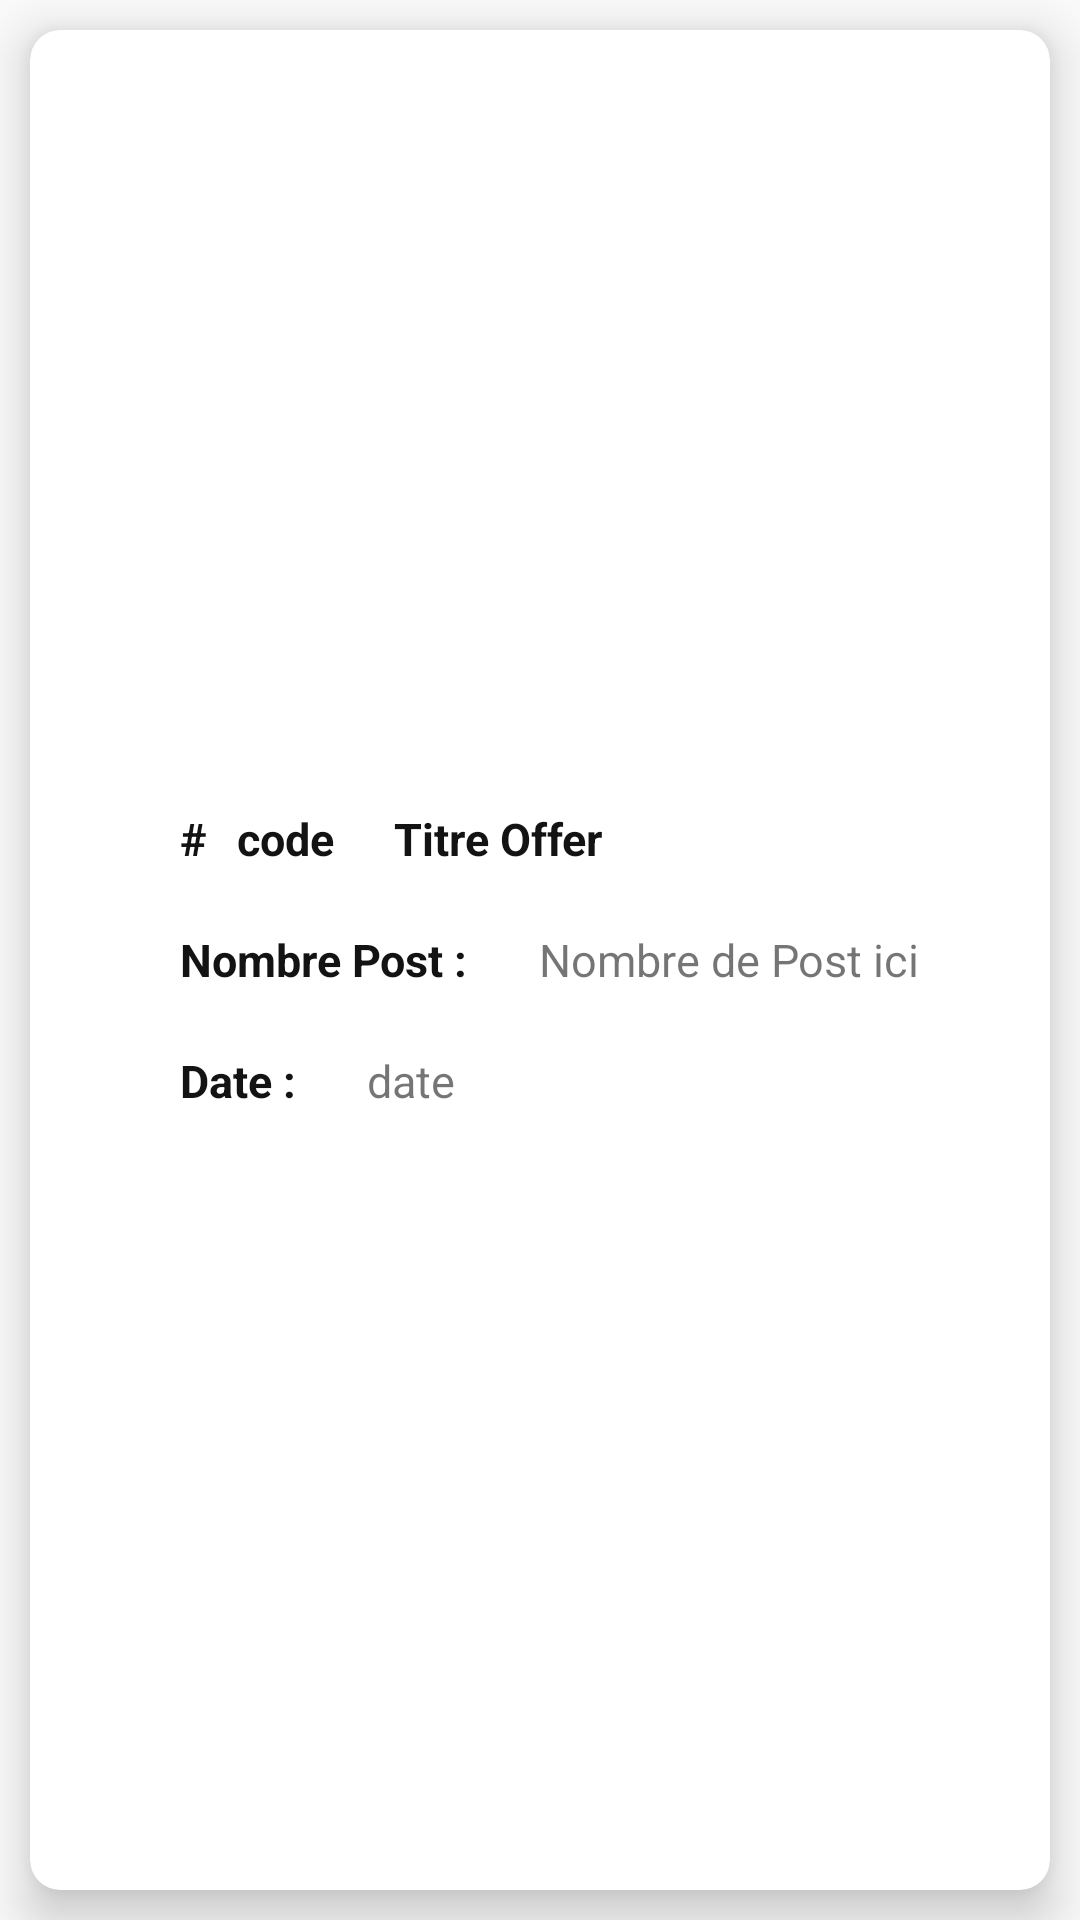

Write the Android layout XML for this screen, with the resource values it uses.
<!-- AndroidManifest.xml: application theme AppTheme -->
<!-- res/layout/offer_item.xml -->
<?xml version="1.0" encoding="utf-8"?>
<LinearLayout
    xmlns:android="http://schemas.android.com/apk/res/android"
    xmlns:app="http://schemas.android.com/apk/res-auto"
    android:orientation="vertical"
    android:layout_width="match_parent"
    android:layout_height="wrap_content">


    <android.support.v7.widget.CardView
        android:layout_margin="10dp"
        app:cardElevation="10dp"
        app:cardCornerRadius="10dp"
        app:cardBackgroundColor="#FFFFFF"
        android:layout_width="match_parent"
        android:layout_height="match_parent">

        <LinearLayout
            android:layout_weight="1"
            android:gravity="center"
            android:paddingLeft="40dp"
            android:orientation="vertical"
            android:layout_width="match_parent"
            android:layout_height="match_parent">

            <LinearLayout
                android:layout_width="match_parent"
                android:layout_height="wrap_content"
                android:orientation="horizontal">

                <TextView
                    android:layout_width="wrap_content"
                    android:layout_height="wrap_content"
                    android:text="#"
                    android:layout_marginLeft="10dp"
                    android:layout_marginTop="10dp"
                    android:textColor="@color/black"
                    android:textSize="15sp"
                    android:textStyle="bold"
                    android:layout_alignParentTop="true"/>
                <TextView
                    android:id="@+id/codeOffer"
                    android:layout_width="wrap_content"
                    android:layout_height="wrap_content"
                    android:layout_margin="10dp"
                    android:text="code"
                    android:textColor="@color/black"
                    android:textSize="15sp"
                    android:textStyle="bold"
                    android:layout_alignParentTop="true"/>

                <TextView
                    android:id="@+id/titreOffer"
                    android:layout_width="match_parent"
                    android:layout_height="wrap_content"
                    android:layout_margin="10dp"
                    android:text="Titre Offer"
                    android:textColor="@color/black"
                    android:textSize="15sp"
                    android:textStyle="bold"
                    android:layout_alignParentTop="true"/>

            </LinearLayout>


            <LinearLayout
            android:layout_width="match_parent"
            android:layout_height="wrap_content"
                android:orientation="horizontal">
                <TextView
                    android:layout_width="wrap_content"
                    android:layout_height="wrap_content"
                    android:layout_margin="10dp"
                    android:text="Nombre Post : "
                    android:textColor="@color/black"
                    android:textSize="15sp"
                    android:textStyle="bold"/>

                <TextView
                    android:id="@+id/nombrePOffer"
                    android:layout_width="match_parent"
                    android:layout_height="wrap_content"
                    android:layout_margin="10dp"
                    android:text="Nombre de Post ici"
                    android:textSize="15sp"/>


            </LinearLayout>

            <LinearLayout
                android:layout_width="match_parent"
                android:layout_height="wrap_content"
                android:orientation="horizontal">

                <TextView
                    android:layout_width="wrap_content"
                    android:layout_height="wrap_content"
                    android:layout_margin="10dp"
                    android:text="Date : "
                    android:textColor="@color/black"
                    android:textStyle="bold"
                    android:textSize="15sp" />

                <TextView
                    android:id="@+id/dateOffer"
                    android:layout_width="match_parent"
                    android:layout_height="wrap_content"
                    android:layout_margin="10dp"
                    android:text="date"
                    android:textSize="15sp" />

            </LinearLayout>

        </LinearLayout>

    </android.support.v7.widget.CardView>


</LinearLayout>
<!-- resources referenced by this layout -->
<resources>
  <color name="black">#131313</color>
  <style name="AppTheme" parent="Theme.AppCompat.Light.NoActionBar">
          
          <item name="colorPrimary">@color/colorPrimary</item>
          <item name="colorPrimaryDark">@color/colorPrimaryDark</item>
          <item name="colorAccent">@color/colorAccent</item>
  
          
          <item name="android:statusBarColor">@android:color/transparent</item>
      </style>
  <color name="colorPrimary">#008577</color>
  <color name="colorPrimaryDark">#797979</color>
  <color name="colorAccent">#D81B60</color>
</resources>
